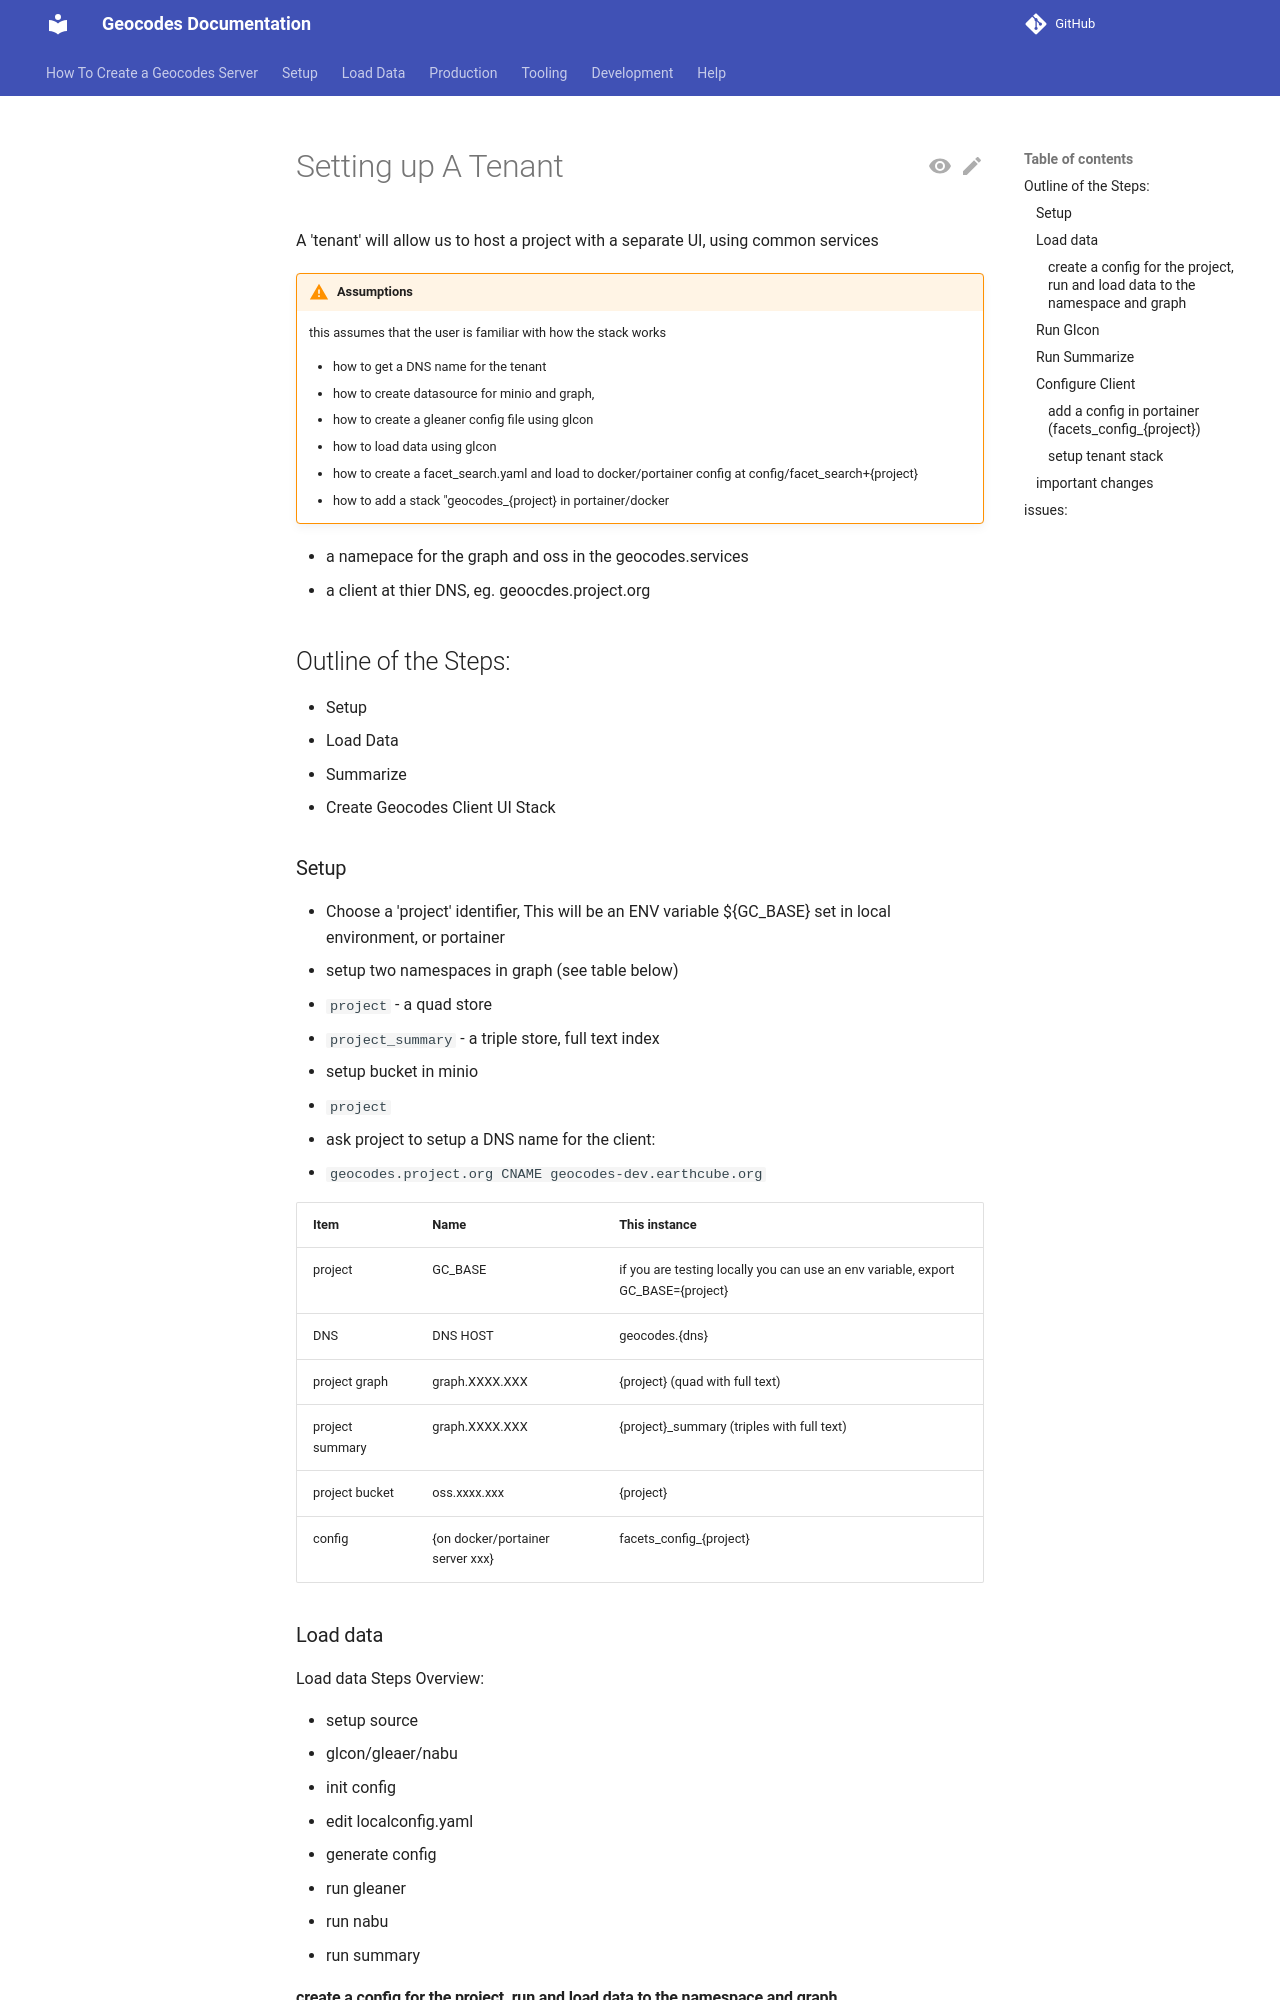

repository: earthcube/geocodes · page: setting_up_user_interface/tenant/index.html · generator: mkdocs

# Setting up A Tenant
A 'tenant' will allow us to host a project with a separate UI, using common services

!!! warning "Assumptions"
    this assumes that the user is familiar with how the stack works

    * how to get a DNS name for the tenant
    * how to create datasource for minio and graph,
    * how to create a gleaner config file using glcon
    * how to  load data using glcon
    * how to create a facet_search.yaml  and load to docker/portainer config at config/facet_search+{project}
    * how to add a stack "geocodes_{project} in  portainer/docker


* a namepace for the graph and oss in the geocodes.services
* a client at thier DNS, eg. geoocdes.project.org

## Outline of the Steps:

* Setup
* Load Data
* Summarize
* Create Geocodes Client UI Stack

### Setup

* Choose a 'project' identifier, This will be an ENV variable ${GC_BASE} set in local environment, or portainer
* setup namespace in graph
* setup bucket in minio
* ask project to setup a DNS name for the client:
   * `geocodes.project.org CNAME geocodes-dev.earthcube.org`


| Item    | Name                             | This instance                                                                    |
|---------|----------------------------------|----------------------------------------------------------------------------------|
| project | GC_BASE                          | if you are testing locally you can use an env variable, export GC_BASE={project} |
| DNS     | DNS HOST                         | geocodes.{dns}                                                                   |
| graph   | graph.XXXX.XXX                   | {project}                                                                        |
| summary | graph.XXXX.XXX                   | {project}_summary                                                                |
| bucket  | oss.xxxx.xxx                     | {project}                                                                        |
| config  | {on docker/portainer server xxx} | facets_config_{project}                                                          | 

### Add data
